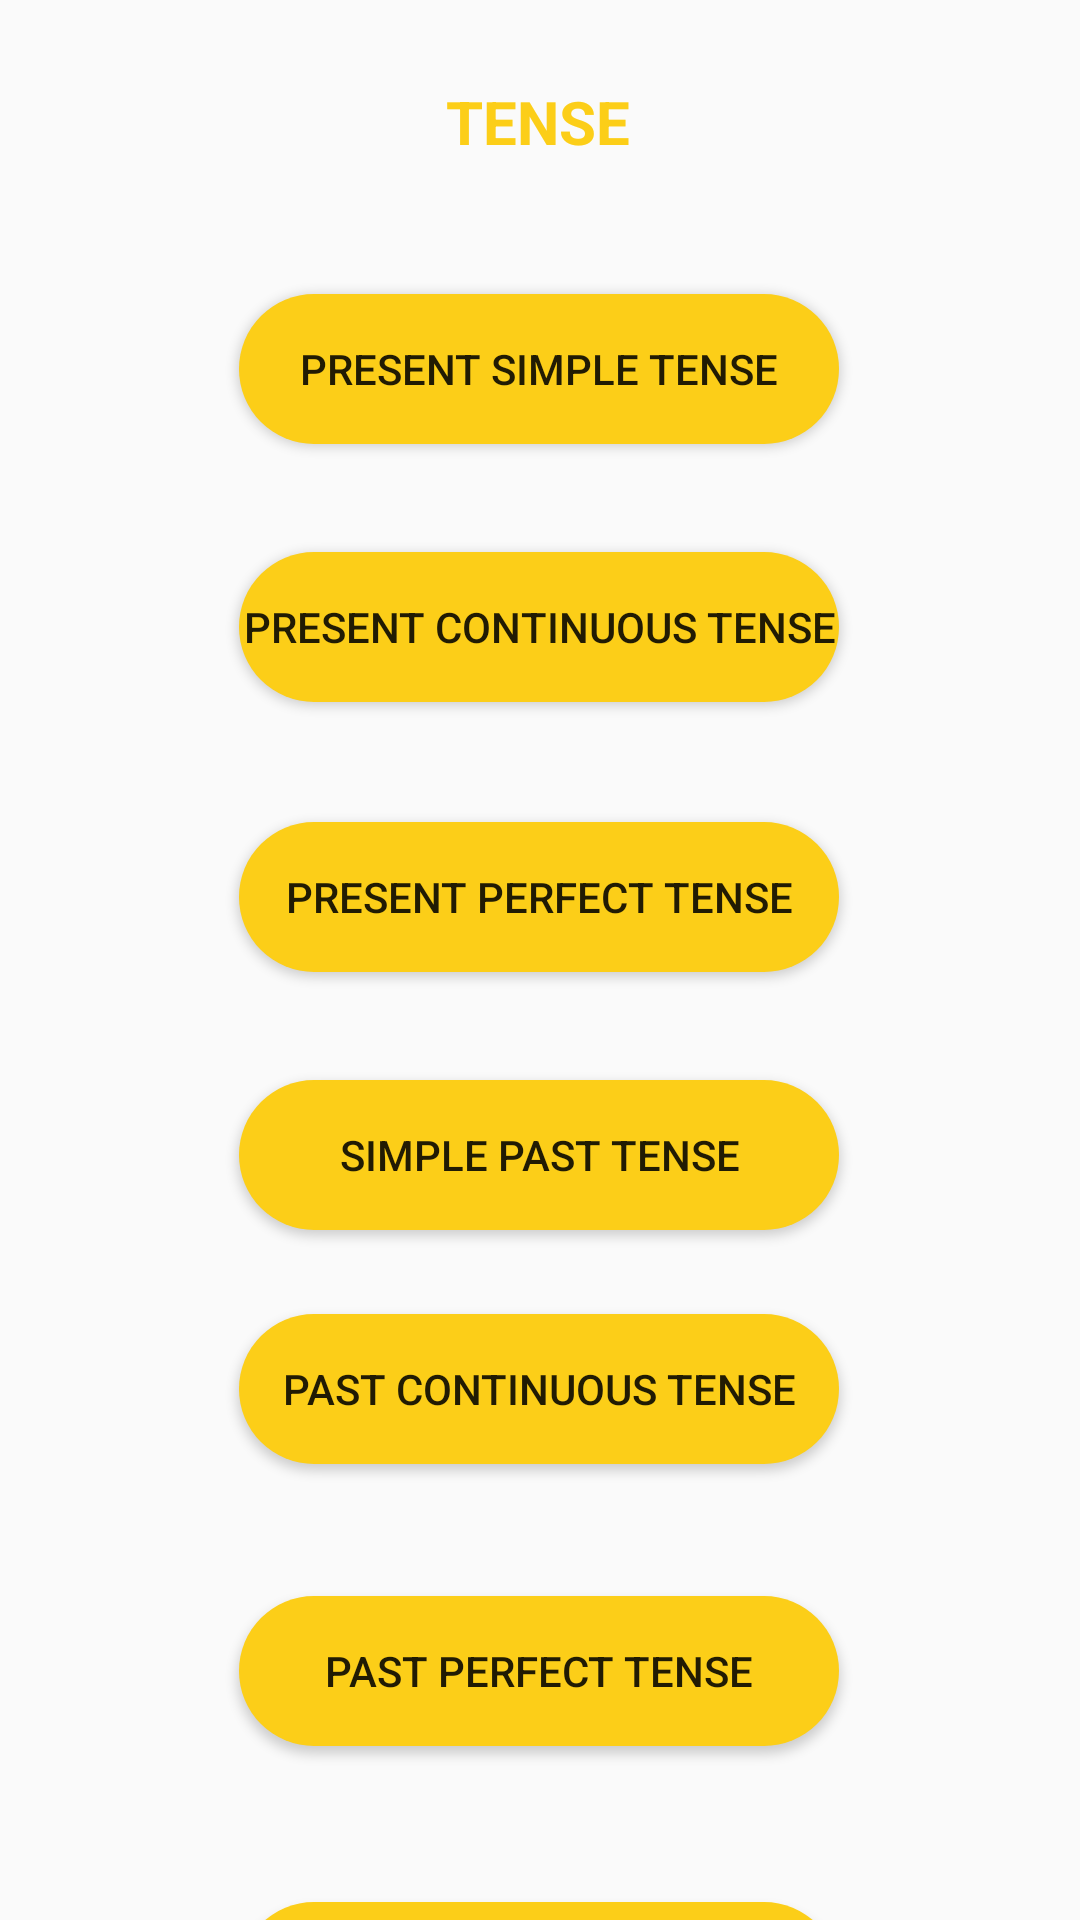

Layout XML and referenced resources for this Android screen:
<!-- AndroidManifest.xml: application theme Theme.Tienganh -->
<!-- res/layout/activity_main.xml -->
<?xml version="1.0" encoding="utf-8"?>
<androidx.constraintlayout.widget.ConstraintLayout xmlns:android="http://schemas.android.com/apk/res/android"
    xmlns:app="http://schemas.android.com/apk/res-auto"
    xmlns:tools="http://schemas.android.com/tools"
    android:layout_width="match_parent"
    android:layout_height="match_parent"
    tools:context=".MainActivity">

    <TextView
        android:id="@+id/textView"
        android:layout_width="wrap_content"
        android:layout_height="wrap_content"
        android:text="TENSE"
        android:textColor="@color/yellow"
        android:textSize="20sp"
        android:textStyle="bold"
        app:layout_constraintBottom_toBottomOf="parent"
        app:layout_constraintEnd_toEndOf="parent"
        app:layout_constraintHorizontal_bias="0.498"
        app:layout_constraintStart_toStartOf="parent"
        app:layout_constraintTop_toTopOf="parent"
        app:layout_constraintVertical_bias="0.044" />

    <Button
        android:id="@+id/hientaidon"
        android:layout_width="200dp"
        android:layout_height="50dp"
        android:layout_marginTop="44dp"
        android:background="@drawable/button"
        android:text="Present Simple Tense"
        app:layout_constraintEnd_toEndOf="parent"
        app:layout_constraintHorizontal_bias="0.497"
        app:layout_constraintStart_toStartOf="parent"
        app:layout_constraintTop_toBottomOf="@+id/textView" />

    <Button
        android:id="@+id/hientaitiepdien"
        android:layout_width="200dp"
        android:layout_height="50dp"
        android:layout_marginTop="36dp"
        android:background="@drawable/button"
        android:text="Present Continuous Tense"
        app:layout_constraintEnd_toEndOf="parent"
        app:layout_constraintHorizontal_bias="0.497"
        app:layout_constraintStart_toStartOf="parent"
        app:layout_constraintTop_toBottomOf="@+id/hientaidon" />

    <Button
        android:id="@+id/hientaihoanthanh"
        android:layout_width="200dp"
        android:layout_height="50dp"
        android:layout_marginTop="40dp"
        android:background="@drawable/button"
        android:text="Present Perfect Tense"
        app:layout_constraintEnd_toEndOf="parent"
        app:layout_constraintHorizontal_bias="0.497"
        app:layout_constraintStart_toStartOf="parent"
        app:layout_constraintTop_toBottomOf="@+id/hientaitiepdien" />

    <Button
        android:id="@+id/quakhudon"
        android:layout_width="200dp"
        android:layout_height="50dp"
        android:layout_marginTop="36dp"
        android:background="@drawable/button"
        android:text="Simple Past Tense"
        app:layout_constraintEnd_toEndOf="parent"
        app:layout_constraintHorizontal_bias="0.497"
        app:layout_constraintStart_toStartOf="parent"
        app:layout_constraintTop_toBottomOf="@+id/hientaihoanthanh" />

    <Button
        android:id="@+id/quakhutiepdien"
        android:layout_width="200dp"
        android:layout_height="50dp"
        android:layout_marginTop="28dp"
        android:background="@drawable/button"
        android:text="Past Continuous Tense"
        app:layout_constraintEnd_toEndOf="parent"
        app:layout_constraintHorizontal_bias="0.497"
        app:layout_constraintStart_toStartOf="parent"
        app:layout_constraintTop_toBottomOf="@+id/quakhudon" />

    <Button
        android:id="@+id/quakhuhoanthanh"
        android:layout_width="200dp"
        android:layout_height="50dp"
        android:layout_marginTop="44dp"
        android:background="@drawable/button"
        android:text="Past Perfect Tense"
        app:layout_constraintEnd_toEndOf="parent"
        app:layout_constraintHorizontal_bias="0.497"
        app:layout_constraintStart_toStartOf="parent"
        app:layout_constraintTop_toBottomOf="@+id/quakhutiepdien" />

    <Button
        android:id="@+id/tuonglaidon"
        android:layout_width="200dp"
        android:layout_height="50dp"
        android:layout_marginTop="52dp"
        android:background="@drawable/button"
        android:text="Simple Future Tense"
        app:layout_constraintEnd_toEndOf="parent"
        app:layout_constraintHorizontal_bias="0.497"
        app:layout_constraintStart_toStartOf="parent"
        app:layout_constraintTop_toBottomOf="@+id/quakhuhoanthanh" />

</androidx.constraintlayout.widget.ConstraintLayout>
<!-- resources referenced by this layout -->
<resources>
  <color name="yellow">#fcce18</color>
  <!-- drawable button (drawable-v24) -->
  <?xml version="1.0" encoding="utf-8"?>
  <shape xmlns:android="http://schemas.android.com/apk/res/android" android:shape="rectangle">
      <corners android:radius="30dp" />
      <solid android:color="@color/yellow" />
  </shape>
  <style name="Theme.Tienganh" parent="Theme.AppCompat.DayNight.NoActionBar">
          
          <item name="colorPrimary">@color/purple_500</item>
          <item name="colorPrimaryVariant">@color/purple_700</item>
          <item name="colorOnPrimary">@color/white</item>
          
          <item name="colorSecondary">@color/teal_200</item>
          <item name="colorSecondaryVariant">@color/teal_700</item>
          <item name="colorOnSecondary">@color/black</item>
          
          <item name="android:statusBarColor" tools:targetApi="l">?attr/colorPrimaryVariant</item>
          
      </style>
  <color name="purple_500">#FF6200EE</color>
  <color name="purple_700">#FF3700B3</color>
  <color name="white">#FFFFFFFF</color>
  <color name="teal_200">#FF03DAC5</color>
  <color name="teal_700">#FF018786</color>
  <color name="black">#FF000000</color>
</resources>
